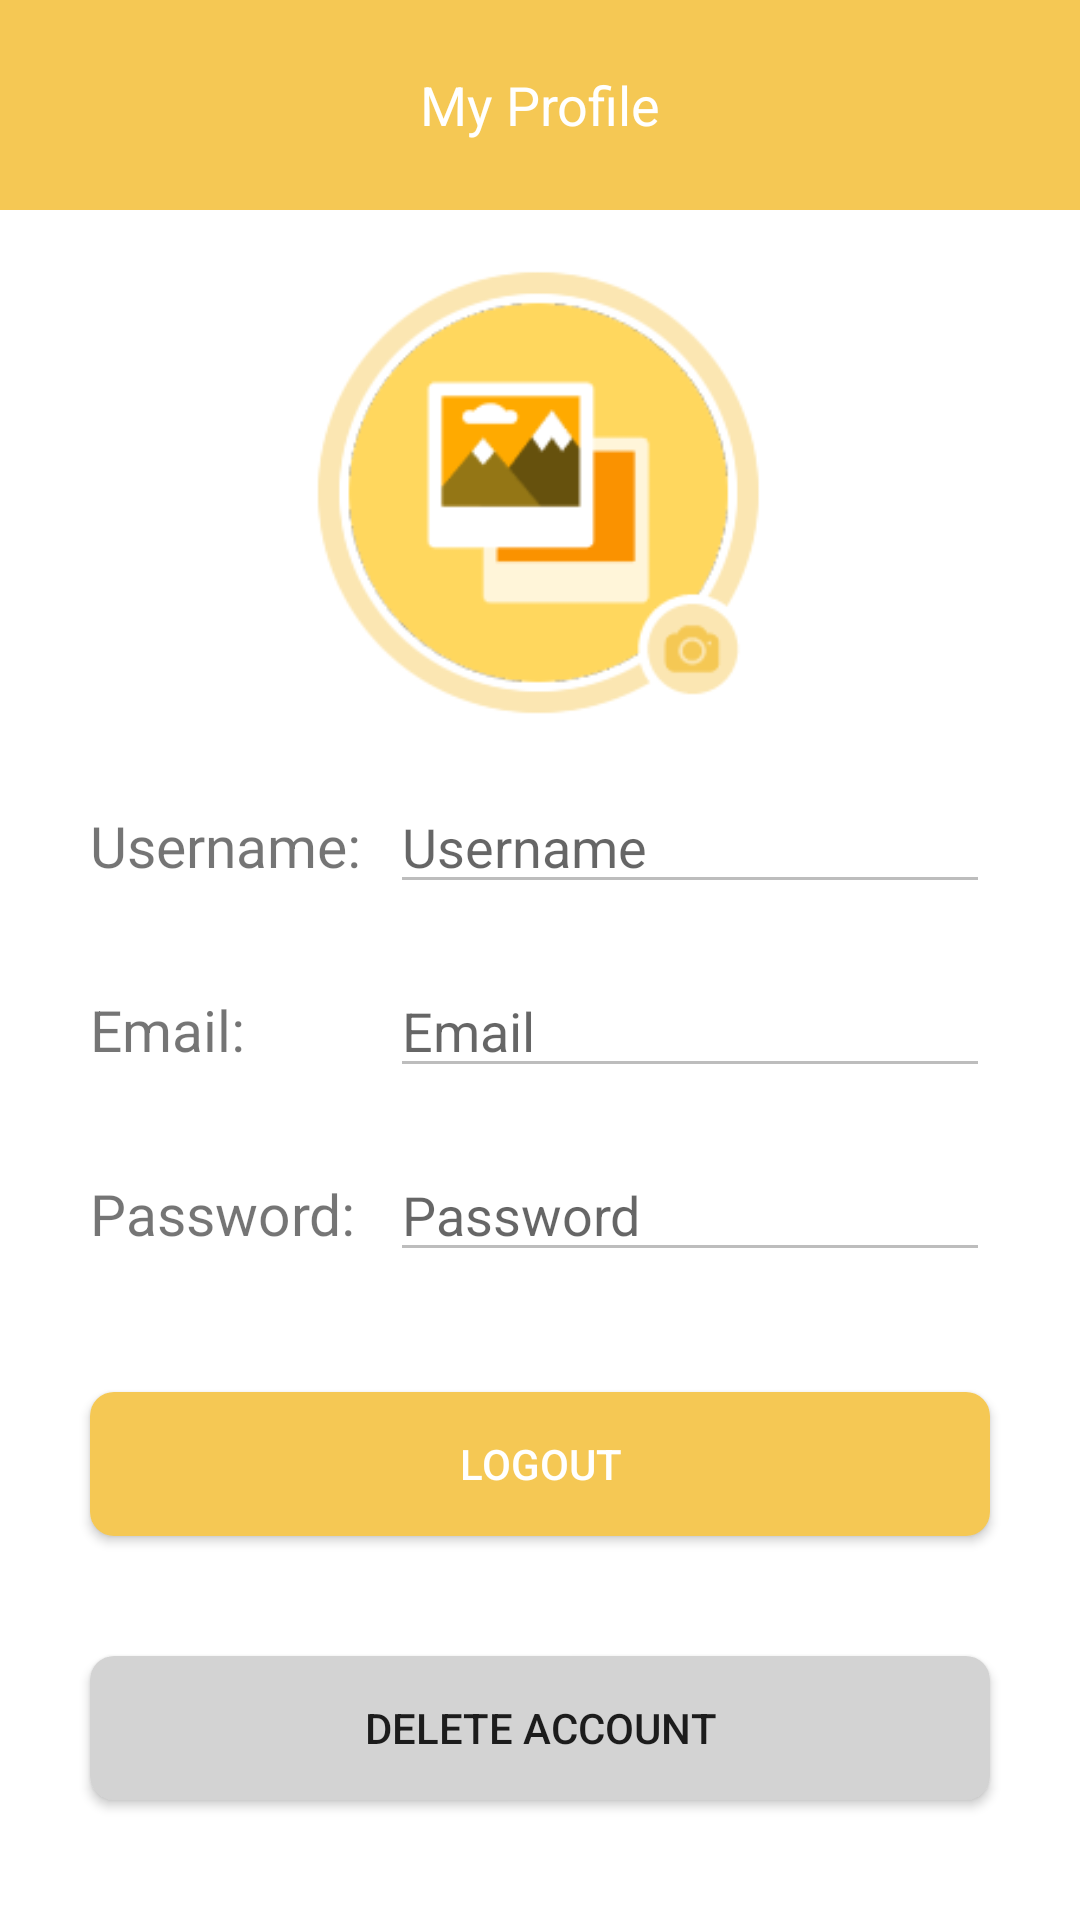

Reconstruct the res/layout file that produces this screen, plus the resources it refers to.
<!-- AndroidManifest.xml: application theme Theme.PiggiePurse -->
<!-- res/layout/my_profile_fragment.xml -->
<?xml version="1.0" encoding="utf-8"?>
<LinearLayout xmlns:android="http://schemas.android.com/apk/res/android"
    xmlns:app="http://schemas.android.com/apk/res-auto"
    android:layout_width="match_parent"
    android:layout_height="match_parent"
    xmlns:tools="http://schemas.android.com/tools"
    tools:context=".MyProfileFragment"
    android:fitsSystemWindows="true"
    android:orientation="vertical"
    android:background="#FFFF">

    
    <androidx.constraintlayout.widget.ConstraintLayout
        android:layout_width="match_parent"
        android:layout_height="70dp"
        android:background="#F5C854"
        android:fitsSystemWindows="true">

        <LinearLayout
            android:id="@+id/linear1"
            android:layout_width="match_parent"
            android:layout_height="50dp"
            android:layout_marginTop="10dp"
            android:gravity="center"
            android:orientation="horizontal"
            app:layout_constraintTop_toTopOf="parent">

            <TextView
                android:id="@+id/pageTitle"
                android:layout_width="0dp"
                android:layout_height="50dp"
                android:layout_weight="1.4"
                android:gravity="center"
                android:text="My Profile"
                android:textColor="#FFFFFF"
                android:textSize="18sp"
                android:layout_gravity="center_horizontal"/>

        </LinearLayout>

    </androidx.constraintlayout.widget.ConstraintLayout>

    <ImageView
        android:id="@+id/profileImage"
        android:layout_width="wrap_content"
        android:layout_height="150dp"
        android:src="@drawable/my_profile_profile_pic"
        android:layout_gravity="center_horizontal"
        android:layout_marginBottom="20dp"
        android:layout_marginTop="20dp"/>

    <LinearLayout
        android:layout_width="match_parent"
        android:layout_height="wrap_content"
        android:layout_marginBottom="20dp"
        android:layout_marginRight="30dp"
        android:layout_marginLeft="30dp">

        <TextView
            android:layout_width="100dp"
            android:layout_height="wrap_content"
            android:text="Username: "
            android:textSize="19sp"/>

        <EditText
            android:id="@+id/usernameEditText"
            android:layout_width="match_parent"
            android:layout_height="wrap_content"
            android:hint="Username"
            android:enabled="false"/>

    </LinearLayout>

    <LinearLayout
        android:layout_width="match_parent"
        android:layout_height="wrap_content"
        android:layout_marginBottom="20dp"
        android:layout_marginRight="30dp"
        android:layout_marginLeft="30dp">

        <TextView
            android:layout_width="100dp"
            android:layout_height="wrap_content"
            android:text="Email: "
            android:textSize="19sp"/>

        <EditText
            android:id="@+id/emailEditText"
            android:layout_width="match_parent"
            android:layout_height="wrap_content"
            android:inputType="textEmailAddress"
            android:hint="Email"
            android:enabled="false"/>

    </LinearLayout>

    <LinearLayout
        android:layout_width="match_parent"
        android:layout_height="wrap_content"
        android:layout_marginBottom="20dp"
        android:layout_marginRight="30dp"
        android:layout_marginLeft="30dp">

        <TextView
            android:layout_width="100dp"
            android:layout_height="wrap_content"
            android:text="Password: "
            android:textSize="19sp"/>

        <EditText
            android:id="@+id/passwordEditText"
            android:layout_width="match_parent"
            android:layout_height="wrap_content"
            android:inputType="textPassword"
            android:hint="Password"
            android:enabled="false"/>

    </LinearLayout>

    <Button
        android:id="@+id/logoutButton"
        android:layout_width="match_parent"
        android:layout_height="wrap_content"
        android:text="Logout"
        android:textColor="@color/white"
        android:background="@drawable/bg_round_yellow"
        android:layout_marginTop="20dp"
        android:layout_marginBottom="20dp"
        android:layout_marginRight="30dp"
        android:layout_marginLeft="30dp"/>

    <Button
        android:id="@+id/deleteAccountButton"
        android:layout_width="match_parent"
        android:layout_height="wrap_content"
        android:layout_marginTop="20dp"
        android:text="Delete Account"
        android:background="@drawable/bg_round_grey"
        android:layout_marginRight="30dp"
        android:layout_marginLeft="30dp"/>

</LinearLayout>
<!-- resources referenced by this layout -->
<resources>
  <color name="white">#FFFFFFFF</color>
  <!-- drawable bg_round_grey (drawable) -->
  <shape xmlns:android="http://schemas.android.com/apk/res/android"
      android:shape="rectangle">
      <corners android:radius="8dp" />
      <solid android:color="#D3D3D3" /> 
  </shape>
  <!-- drawable bg_round_yellow (drawable) -->
  <shape xmlns:android="http://schemas.android.com/apk/res/android"
      android:shape="rectangle">
      <corners android:radius="8dp" /> 
      <solid android:color="#F5C854" /> 
  </shape>
      
  <!-- drawable my_profile_profile_pic: png bitmap (drawable, 12056 bytes) -->
  <style name="Theme.PiggiePurse" parent="Base.Theme.PiggiePurse" />
  <style name="Base.Theme.PiggiePurse" parent="Theme.AppCompat.Light.NoActionBar">
          
          <item name="colorPrimary">#FCEED4</item>
          <item name="colorSecondary">#FBFBFB</item>
          <item name="android:statusBarColor" tools:targetApi="l">?attr/colorPrimary</item>
          <item name="android:navigationBarColor" tools:targetApi="l">?attr/colorSecondary</item>
      </style>
</resources>
